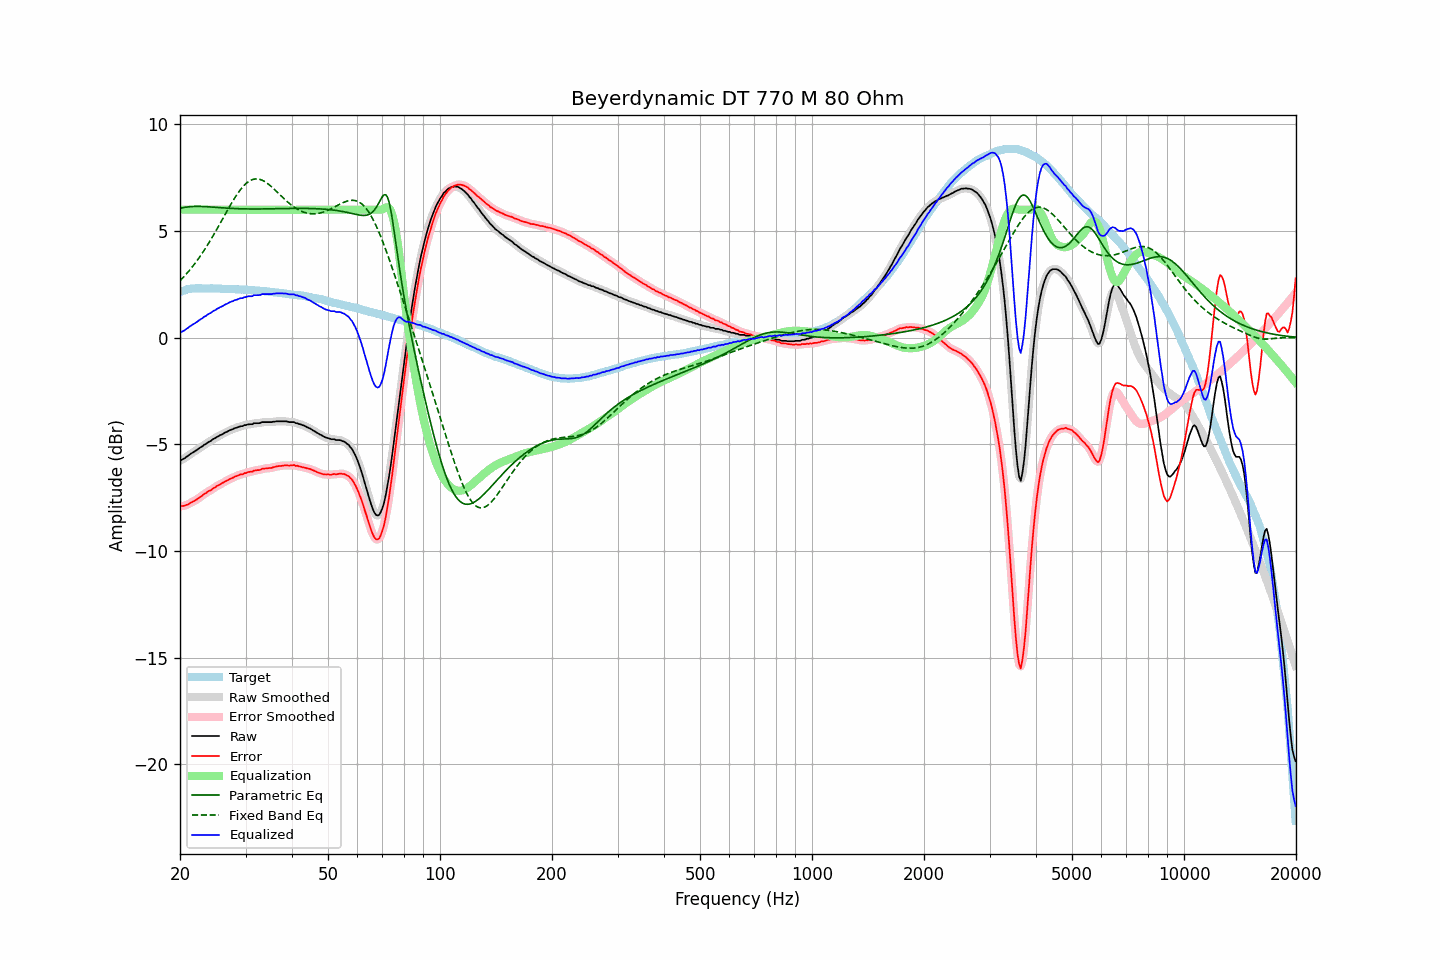

The table this chart was drawn from, first rows:
frequency, raw, error, smoothed, error_smoothed, equalization, parametric_eq, fixed_band_eq, equalized_raw, equalized_smoothed, target
20.00, -5.76, -7.90, -5.76, -7.90, 6.00, 6.06, 2.67, 0.24, 0.24, 2.14
20.20, -5.73, -7.90, -5.73, -7.90, 6.00, 6.08, 2.74, 0.27, 0.27, 2.17
20.40, -5.69, -7.89, -5.69, -7.89, 6.00, 6.10, 2.82, 0.31, 0.31, 2.20
20.61, -5.65, -7.87, -5.64, -7.87, 6.00, 6.11, 2.91, 0.35, 0.36, 2.22
20.81, -5.59, -7.84, -5.59, -7.84, 6.00, 6.12, 2.99, 0.41, 0.41, 2.25
21.02, -5.54, -7.82, -5.54, -7.81, 6.00, 6.13, 3.08, 0.46, 0.46, 2.28
21.23, -5.48, -7.77, -5.48, -7.77, 6.00, 6.14, 3.17, 0.52, 0.52, 2.29
21.44, -5.43, -7.73, -5.43, -7.73, 6.00, 6.14, 3.26, 0.57, 0.57, 2.30
21.66, -5.38, -7.69, -5.38, -7.69, 6.00, 6.15, 3.35, 0.62, 0.62, 2.31
21.87, -5.34, -7.64, -5.33, -7.65, 6.00, 6.15, 3.45, 0.66, 0.67, 2.31
22.09, -5.29, -7.60, -5.29, -7.60, 6.00, 6.15, 3.55, 0.71, 0.71, 2.32
22.31, -5.24, -7.55, -5.23, -7.55, 6.00, 6.15, 3.65, 0.76, 0.77, 2.32
22.54, -5.18, -7.50, -5.18, -7.50, 6.00, 6.15, 3.76, 0.82, 0.82, 2.32
22.76, -5.13, -7.44, -5.13, -7.44, 6.00, 6.15, 3.87, 0.87, 0.87, 2.32
22.99, -5.09, -7.39, -5.08, -7.39, 6.00, 6.15, 3.98, 0.91, 0.92, 2.31
23.22, -5.02, -7.32, -5.03, -7.34, 6.00, 6.15, 4.09, 0.98, 0.97, 2.31
23.45, -4.99, -7.29, -4.98, -7.28, 6.00, 6.14, 4.21, 1.01, 1.02, 2.31
23.69, -4.93, -7.23, -4.93, -7.24, 6.00, 6.14, 4.33, 1.07, 1.07, 2.31
23.92, -4.88, -7.18, -4.89, -7.20, 6.00, 6.13, 4.45, 1.12, 1.11, 2.30
24.16, -4.85, -7.16, -4.83, -7.15, 6.00, 6.13, 4.58, 1.15, 1.17, 2.31
24.40, -4.79, -7.10, -4.79, -7.10, 6.00, 6.12, 4.70, 1.21, 1.21, 2.31
24.65, -4.74, -7.04, -4.74, -7.05, 6.00, 6.12, 4.83, 1.26, 1.26, 2.30
24.89, -4.71, -7.01, -4.70, -7.00, 6.00, 6.11, 4.96, 1.29, 1.30, 2.30
25.14, -4.65, -6.95, -4.65, -6.96, 6.00, 6.11, 5.09, 1.35, 1.35, 2.30
25.39, -4.62, -6.92, -4.61, -6.91, 6.00, 6.10, 5.23, 1.38, 1.39, 2.30
25.65, -4.57, -6.87, -4.57, -6.87, 6.00, 6.09, 5.36, 1.43, 1.43, 2.30
25.91, -4.54, -6.83, -4.53, -6.83, 6.00, 6.09, 5.50, 1.46, 1.47, 2.29
26.16, -4.50, -6.79, -4.49, -6.78, 6.00, 6.08, 5.63, 1.50, 1.51, 2.29
26.43, -4.45, -6.74, -4.46, -6.74, 6.00, 6.08, 5.77, 1.55, 1.54, 2.29
26.69, -4.42, -6.71, -4.41, -6.70, 6.00, 6.07, 5.90, 1.58, 1.59, 2.29
26.96, -4.38, -6.67, -4.38, -6.66, 6.00, 6.07, 6.04, 1.62, 1.62, 2.29
27.23, -4.34, -6.63, -4.34, -6.63, 6.00, 6.06, 6.17, 1.66, 1.66, 2.29
27.50, -4.31, -6.59, -4.31, -6.59, 6.00, 6.06, 6.30, 1.69, 1.69, 2.29
27.77, -4.29, -6.56, -4.28, -6.56, 6.00, 6.06, 6.42, 1.71, 1.72, 2.28
28.05, -4.24, -6.51, -4.25, -6.52, 6.00, 6.05, 6.55, 1.76, 1.75, 2.28
28.33, -4.23, -6.49, -4.22, -6.49, 6.00, 6.05, 6.66, 1.77, 1.78, 2.26
28.62, -4.20, -6.46, -4.19, -6.46, 6.00, 6.05, 6.77, 1.80, 1.81, 2.26
28.90, -4.17, -6.43, -4.18, -6.44, 6.00, 6.04, 6.88, 1.83, 1.82, 2.26
29.19, -4.15, -6.40, -4.15, -6.41, 6.00, 6.04, 6.98, 1.85, 1.85, 2.25
29.48, -4.15, -6.41, -4.13, -6.39, 6.00, 6.04, 7.07, 1.85, 1.87, 2.26
29.78, -4.10, -6.35, -4.11, -6.36, 6.00, 6.04, 7.15, 1.90, 1.89, 2.25
30.08, -4.10, -6.35, -4.09, -6.34, 6.00, 6.04, 7.22, 1.90, 1.91, 2.25
30.38, -4.07, -6.31, -4.07, -6.31, 6.00, 6.03, 7.28, 1.93, 1.93, 2.24
30.68, -4.06, -6.29, -4.07, -6.30, 6.00, 6.03, 7.34, 1.94, 1.93, 2.24
30.99, -4.06, -6.28, -4.05, -6.28, 6.00, 6.03, 7.38, 1.94, 1.95, 2.23
31.30, -4.06, -6.28, -4.04, -6.27, 6.00, 6.03, 7.41, 1.94, 1.96, 2.22
31.61, -4.01, -6.23, -4.02, -6.24, 6.00, 6.03, 7.43, 1.99, 1.98, 2.22
31.93, -4.01, -6.22, -4.01, -6.22, 6.00, 6.03, 7.44, 1.99, 1.99, 2.21
32.24, -4.01, -6.21, -4.01, -6.21, 6.00, 6.03, 7.44, 1.99, 1.99, 2.20
32.57, -4.01, -6.21, -4.00, -6.20, 6.00, 6.03, 7.43, 1.99, 2.00, 2.20
32.89, -4.00, -6.20, -3.99, -6.18, 6.00, 6.03, 7.41, 2.00, 2.01, 2.20
33.22, -3.96, -6.14, -3.97, -6.16, 6.00, 6.03, 7.38, 2.04, 2.03, 2.19
33.55, -3.96, -6.14, -3.96, -6.14, 6.00, 6.04, 7.35, 2.04, 2.04, 2.18
33.89, -3.96, -6.13, -3.95, -6.13, 6.00, 6.04, 7.30, 2.04, 2.05, 2.17
34.23, -3.96, -6.13, -3.96, -6.13, 6.00, 6.04, 7.25, 2.04, 2.04, 2.17
34.57, -3.96, -6.12, -3.96, -6.12, 6.00, 6.04, 7.20, 2.04, 2.04, 2.16
34.92, -3.96, -6.11, -3.96, -6.11, 6.00, 6.04, 7.14, 2.04, 2.04, 2.15
35.27, -3.96, -6.10, -3.95, -6.09, 6.00, 6.04, 7.07, 2.04, 2.05, 2.15
35.62, -3.94, -6.07, -3.94, -6.08, 6.00, 6.04, 7.00, 2.06, 2.06, 2.13
35.97, -3.94, -6.06, -3.93, -6.06, 6.00, 6.04, 6.93, 2.06, 2.07, 2.12
... 635 more rows
